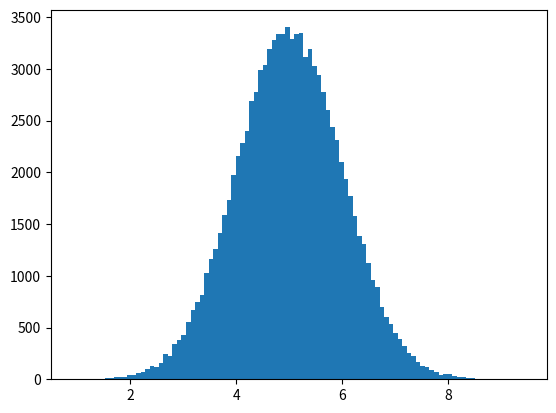

This figure's Python source:
import numpy as np
import matplotlib.pyplot as plt

x = np.random.normal(5.0,1.0,100000)

plt.hist(x,100)
plt.show()
